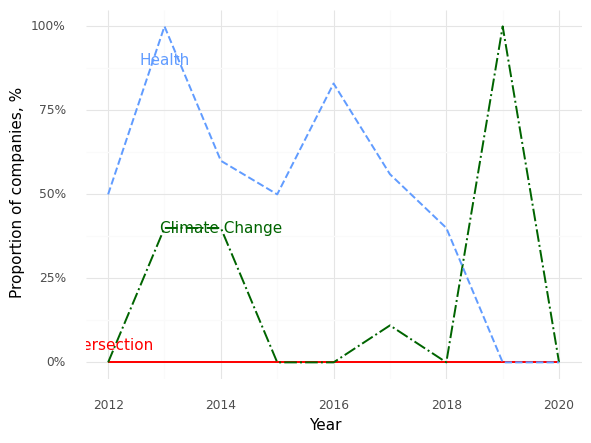

The data file committed next to this chart (first rows):
, Year, Climate (Prop), Health (Prop), Intersection (Prop)
0, 2012, 0.0, 0.5, 0.0
1, 2013, 0.4, 1.0, 0.0
2, 2014, 0.4, 0.6, 0.0
3, 2015, 0.0, 0.5, 0.0
4, 2016, 0.0, 0.83, 0.0
5, 2017, 0.11, 0.56, 0.0
6, 2018, 0.0, 0.4, 0.0
7, 2019, 1.0, 0.0, 0.0
8, 2020, 0.0, 0.0, 0.0
